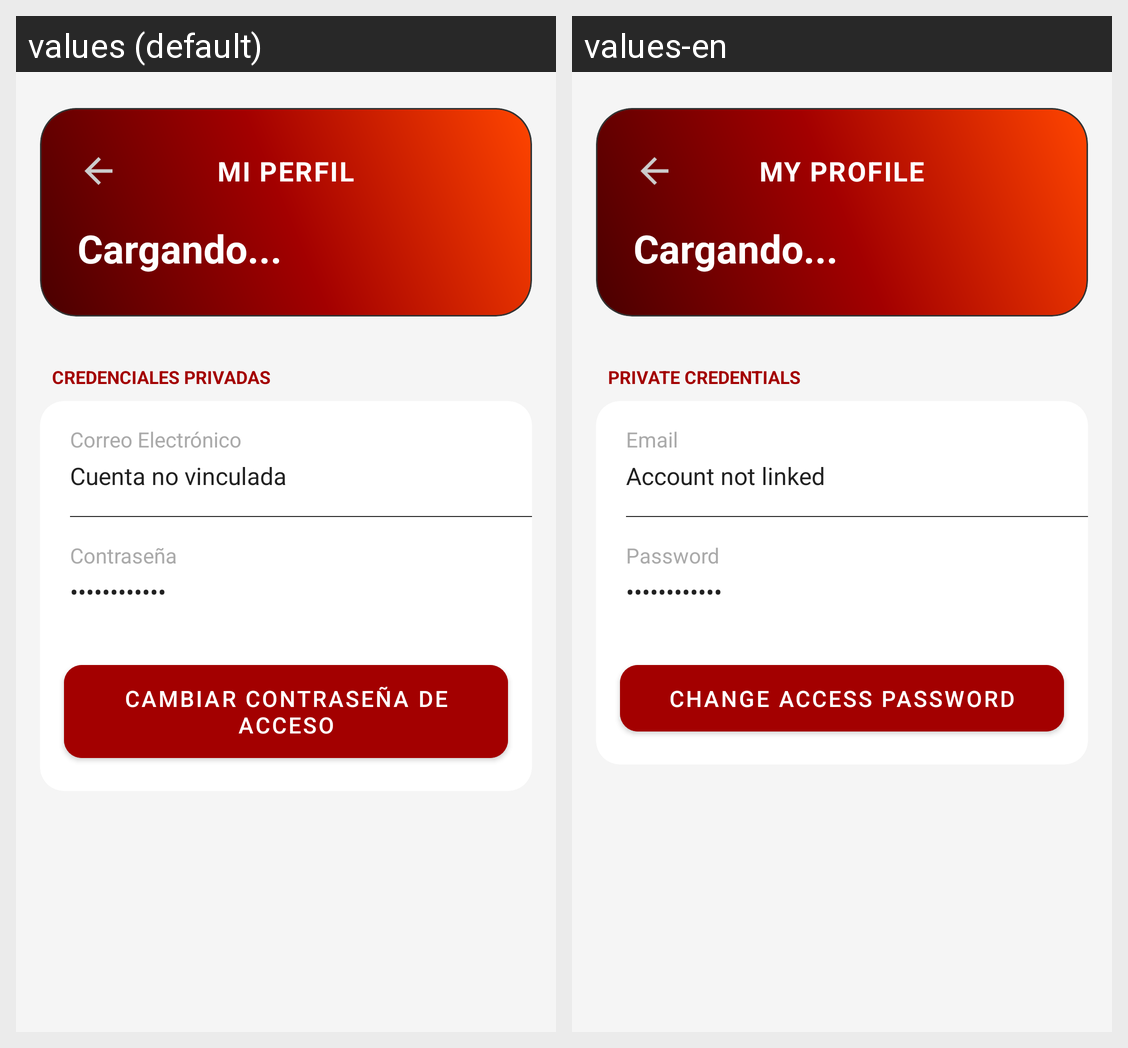

This grid shows one Android layout under two languages. Give, for every string resource on the screen, its name, the default text and each shown locale's text.
Android screen res/layout/fragment_profile.xml rendered under 2 locales, left to right: values (default), values-en. Device: Nexus 5 (rendered at 1080×1920; each locale shown at half size, 540×960, under a caption strip naming it); theme Theme.TheRingPrivate.
Strings drawn on this screen, with the default value and each locale's value (text and hints the layout hard-codes, and strings that could not be matched under every locale, appear in the picture but are not listed):

profile_title
  values: MI PERFIL
  values-en: MY PROFILE

profile_private_credentials
  values: CREDENCIALES PRIVADAS
  values-en: PRIVATE CREDENTIALS

profile_email
  values: Correo Electrónico
  values-en: Email

profile_not_linked
  values: Cuenta no vinculada
  values-en: Account not linked

profile_password
  values: Contraseña
  values-en: Password

profile_btn_change_pass
  values: Cambiar contraseña de acceso
  values-en: Change access password
